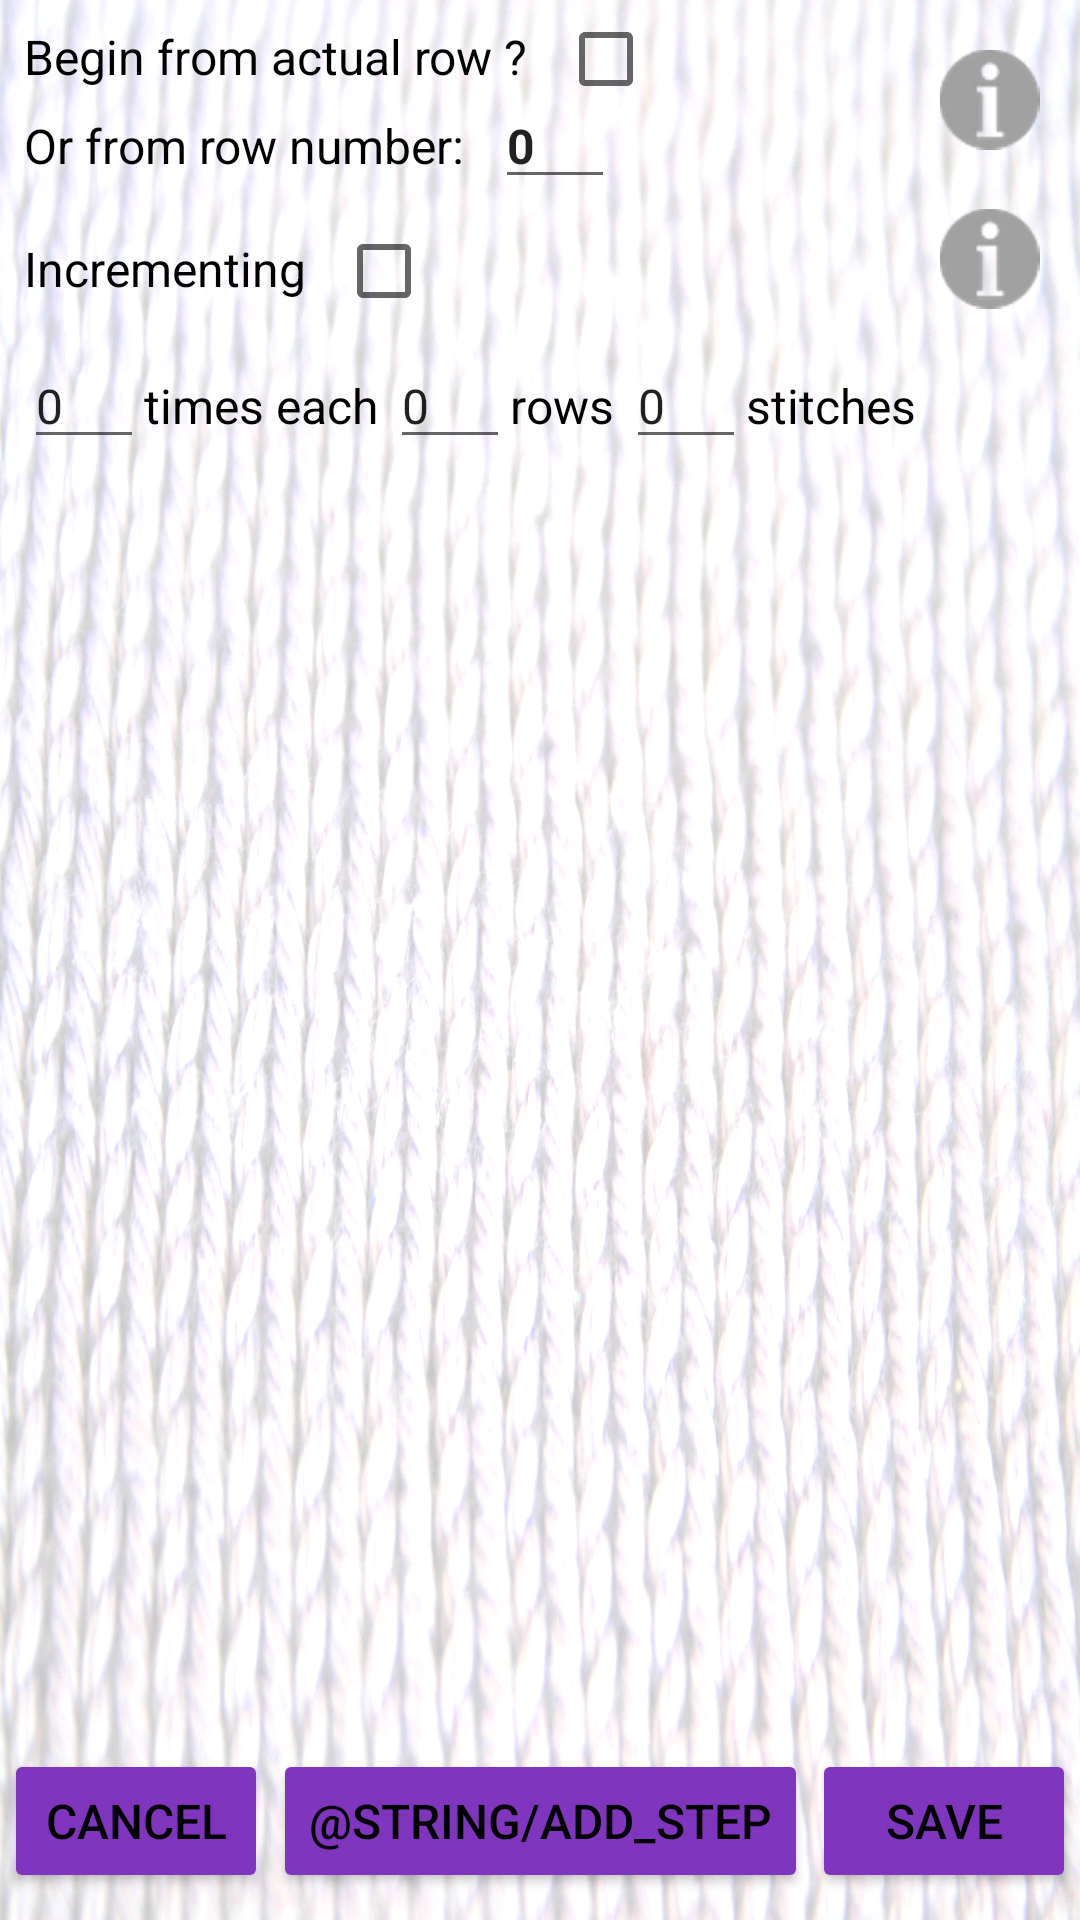

The Android layout XML behind this screen, and the referenced resources:
<!-- AndroidManifest.xml: application theme AppTheme -->
<!-- res/layout/fragment_add_rule.xml -->
<?xml version="1.0" encoding="utf-8"?>
<android.support.constraint.ConstraintLayout
    xmlns:app="http://schemas.android.com/apk/res-auto"
    xmlns:android="http://schemas.android.com/apk/res/android"
    xmlns:tools="http://schemas.android.com/tools"
    android:layout_width="match_parent"
    android:layout_height="match_parent"
    android:background="@drawable/background_test">

    <android.support.constraint.ConstraintLayout
        android:id="@+id/start"
        android:layout_width="match_parent"
        android:layout_height="wrap_content">

        <TextView
            android:id="@+id/text_start"
            android:layout_width="wrap_content"
            android:layout_height="wrap_content"
            android:layout_marginTop="8dp"
            android:layout_marginStart="8dp"
            android:textColor="@color/black"
            android:textSize="16sp"
            android:text="@string/start_now"
            app:layout_constraintTop_toTopOf="parent"
            app:layout_constraintLeft_toLeftOf="parent"/>

        <CheckBox
            android:id="@+id/begin_now"
            android:layout_width="wrap_content"
            android:layout_height="wrap_content"
            android:layout_marginStart="10dp"
            app:layout_constraintBaseline_toBaselineOf="@id/text_start"
            app:layout_constraintLeft_toRightOf="@id/text_start"/>

        <TextView
            android:id="@+id/other_start"
            android:layout_width="wrap_content"
            android:layout_height="wrap_content"
            android:layout_marginTop="8dp"
            android:layout_marginStart="8dp"
            android:textColor="@color/black"
            android:textSize="16sp"
            android:text="@string/start_other"
            app:layout_constraintTop_toBottomOf="@id/text_start"
            app:layout_constraintLeft_toLeftOf="parent" />

        <EditText
            android:id="@+id/begin_other"
            android:layout_width="wrap_content"
            android:layout_height="wrap_content"
            android:textColor="@color/mauve"
            android:minWidth="40dp"
            android:textSize="16sp"
            android:inputType="number"
            android:textStyle="bold"
            android:maxLines="1"
            android:text="0"
            android:layout_marginStart="10dp"
            app:layout_constraintLeft_toRightOf="@id/other_start"
            app:layout_constraintBaseline_toBaselineOf="@id/other_start"/>


        <ImageButton
            android:id="@+id/info_start"
            android:layout_width="40dp"
            android:layout_height="40dp"
            app:srcCompat="@drawable/info"
            android:contentDescription="@string/info_image"
            android:layout_marginEnd="10dp"
            android:background="#00000000"
            app:layout_constraintTop_toTopOf="parent"
            app:layout_constraintBottom_toBottomOf="parent"
            app:layout_constraintRight_toRightOf="parent"/>

    </android.support.constraint.ConstraintLayout>

    <android.support.constraint.ConstraintLayout
        android:id="@+id/augm_or_dim"
        android:layout_width="match_parent"
        android:layout_height="wrap_content"
        android:layout_marginStart="8dp"
        app:layout_constraintTop_toBottomOf="@id/start">

        <TextView
            android:id="@+id/text_augm_or_dim"
            android:layout_width="wrap_content"
            android:layout_height="match_parent"
            android:textSize="16sp"
            android:textColor="@color/black"
            android:text="@string/augmentation"
            app:layout_constraintBaseline_toBaselineOf="@id/augm_check"
            app:layout_constraintLeft_toLeftOf="parent"/>

        <CheckBox
            android:id="@+id/augm_check"
            android:layout_width="wrap_content"
            android:layout_height="match_parent"
            android:layout_marginStart="10dp"
            app:layout_constraintLeft_toRightOf="@id/text_augm_or_dim" />

        <ImageButton
            android:id="@+id/info_augm"
            android:layout_width="40dp"
            android:layout_height="40dp"
            app:srcCompat="@drawable/info"
            android:contentDescription="@string/info_image"
            android:layout_marginEnd="10dp"
            android:background="#00000000"
            app:layout_constraintBaseline_toBaselineOf="@id/augm_check"
            app:layout_constraintRight_toRightOf="parent"/>

    </android.support.constraint.ConstraintLayout>

    <android.support.constraint.ConstraintLayout
        android:id="@+id/first_step"
        android:layout_width="match_parent"
        android:layout_height="wrap_content"
        app:layout_constraintTop_toBottomOf="@id/augm_or_dim">

        <EditText
            android:id="@+id/enter_fois"
            android:minWidth="40dp"
            android:layout_width="wrap_content"
            android:layout_height="wrap_content"
            android:layout_marginStart="8dp"
            android:textSize="16sp"
            android:textColor="@color/mauve"
            android:inputType="number"
            android:text="0"
            app:layout_constraintLeft_toLeftOf="parent" />
        <TextView
            android:id="@+id/rule_text1"
            android:layout_width="wrap_content"
            android:layout_height="wrap_content"
            android:textSize="16sp"
            android:textColor="@color/black"
            android:text="@string/rule_text1"
            app:layout_constraintLeft_toRightOf="@id/enter_fois"
            app:layout_constraintBaseline_toBaselineOf="@id/enter_fois" />
        <EditText
            android:id="@+id/enter_rows"
            android:minWidth="40dp"
            android:layout_width="wrap_content"
            android:layout_height="wrap_content"
            android:textSize="16sp"
            android:textColor="@color/mauve"
            android:inputType="number"
            android:text="0"
            app:layout_constraintLeft_toRightOf="@id/rule_text1" />
        <TextView
            android:id="@+id/text_rows"
            android:layout_width="wrap_content"
            android:layout_height="wrap_content"
            android:textSize="16sp"
            android:textColor="@color/black"
            android:text="@string/rows"
            app:layout_constraintLeft_toRightOf="@id/enter_rows"
            app:layout_constraintBaseline_toBaselineOf="@id/enter_fois" />
        <EditText
            android:id="@+id/enter_stitches"
            android:minWidth="40dp"
            android:layout_width="wrap_content"
            android:layout_height="wrap_content"
            android:textSize="16sp"
            android:textColor="@color/mauve"
            android:inputType="number"
            android:text="0"
            app:layout_constraintLeft_toRightOf="@id/text_rows" />
        <TextView
            android:id="@+id/text_stitches"
            android:layout_width="wrap_content"
            android:layout_height="wrap_content"
            android:textSize="16sp"
            android:textColor="@color/black"
            android:text="@string/stitch"
            app:layout_constraintLeft_toRightOf="@id/enter_stitches"
            app:layout_constraintBaseline_toBaselineOf="@id/enter_fois" />

    </android.support.constraint.ConstraintLayout>


    <ListView
        android:id="@+id/listSteps"
        android:layout_width="match_parent"
        android:layout_height="match_parent"
        android:layout_alignParentStart="true"
        tools:listitem="@layout/list_step_item"
        android:layout_marginTop="176dp"
        android:layout_marginBottom="66dp"/>


    <android.support.constraint.ConstraintLayout
        android:id="@+id/buttons"
        android:layout_width="match_parent"
        android:layout_height="wrap_content"
        app:layout_constraintTop_toBottomOf="@id/listSteps"
        app:layout_constraintBottom_toBottomOf="parent"
        app:layout_constraintLeft_toLeftOf="parent"
        app:layout_constraintRight_toRightOf="parent">

        <Button
            android:id="@+id/button_cancel"
            android:layout_width="wrap_content"
            android:layout_height="wrap_content"
            android:theme="@style/ButtonStyleDark"
            android:text="@string/cancel"
            android:textSize="16sp"
            app:layout_constraintLeft_toLeftOf="parent"
            app:layout_constraintRight_toLeftOf="@id/button_add_step"/>

        <Button
            android:id="@+id/button_add_step"
            android:layout_width="wrap_content"
            android:layout_height="wrap_content"
            android:theme="@style/ButtonStyleDark"
            android:text="@string/add_step"
            android:textSize="16sp"
            app:layout_constraintLeft_toRightOf="@id/button_cancel"
            app:layout_constraintRight_toLeftOf="@id/button_save"/>

        <Button
            android:id="@+id/button_save"
            android:layout_width="wrap_content"
            android:layout_height="wrap_content"
            android:theme="@style/ButtonStyleDark"
            android:text="@string/save"
            android:textSize="16sp"
            app:layout_constraintLeft_toRightOf="@id/button_add_step"
            app:layout_constraintRight_toRightOf="parent"/>

    </android.support.constraint.ConstraintLayout>

</android.support.constraint.ConstraintLayout>
<!-- res/layout/list_step_item.xml (included above) -->
<?xml version="1.0" encoding="utf-8"?>
<androidx.constraintlayout.widget.ConstraintLayout
    xmlns:app="http://schemas.android.com/apk/res-auto"
    xmlns:android="http://schemas.android.com/apk/res/android"
    android:orientation="vertical"
    android:layout_width="match_parent"
    android:layout_height="wrap_content">

    <androidx.constraintlayout.widget.ConstraintLayout
        android:id="@+id/left"
        android:layout_width="wrap_content"
        android:layout_height="wrap_content"
        android:orientation="vertical"
        app:layout_constrainedWidth="true"
        app:layout_constraintHorizontal_bias="0"
        app:layout_constraintBottom_toBottomOf="parent"
        app:layout_constraintEnd_toStartOf="@id/delete_image"
        app:layout_constraintStart_toStartOf="parent"
        app:layout_constraintTop_toTopOf="parent">

        <LinearLayout
            android:id="@+id/first_line"
            android:layout_width="match_parent"
            android:layout_height="wrap_content"
            android:orientation="horizontal"
            app:layout_constraintBottom_toTopOf="@id/enter"
            app:layout_constraintEnd_toEndOf="parent"
            app:layout_constraintStart_toStartOf="parent"
            app:layout_constraintTop_toTopOf="parent">

            <TextView
                android:id="@+id/andthen"
                android:layout_width="wrap_content"
                android:layout_height="wrap_content"
                android:layout_marginStart="8dp"
                android:text="@string/andthen"
                android:textColor="@color/black"
                android:textSize="@dimen/text_normal" />

            <TextView
                android:id="@+id/text_augm_or_dim"
                android:layout_width="wrap_content"
                android:layout_height="wrap_content"
                android:layout_marginStart="30dp"
                android:text="@string/augmentation"
                android:textColor="@color/black"
                android:textSize="@dimen/text_normal" />

            <CheckBox
                android:id="@+id/augm_check"
                android:layout_width="wrap_content"
                android:layout_height="wrap_content"
                android:layout_marginHorizontal="@dimen/min_margin_hor" />

        </LinearLayout>

        <LinearLayout
            android:id="@+id/enter"
            android:layout_width="wrap_content"
            android:layout_height="wrap_content"
            android:layout_marginStart="8dp"
            android:orientation="horizontal"

            app:layout_constraintBottom_toBottomOf="parent"
            app:layout_constraintEnd_toEndOf="parent"
            app:layout_constraintStart_toStartOf="parent"
            app:layout_constraintTop_toBottomOf="@id/first_line">

            <EditText
                android:id="@+id/enter_fois"
                android:layout_width="wrap_content"
                android:layout_height="wrap_content"
                android:hint="@string/NumberDefaultValue"
                android:importantForAutofill="no"
                android:inputType="number"
                android:textColor="@color/purple"
                android:textSize="@dimen/text_normal"
                android:nextFocusDown="@id/enter_rows"/>

            <TextView
                android:id="@+id/rule_text1"
                android:layout_width="wrap_content"
                android:layout_height="wrap_content"
                android:text="@string/rule_text1"
                android:textColor="@color/black"
                android:textSize="@dimen/text_normal" />

            <EditText
                android:id="@+id/enter_rows"
                android:layout_width="wrap_content"
                android:layout_height="wrap_content"
                android:hint="@string/NumberDefaultValue"
                android:importantForAutofill="no"
                android:inputType="number"
                android:textColor="@color/purple"
                android:textSize="@dimen/text_normal"
                android:nextFocusDown="@id/enter_stitches"/>

            <TextView
                android:id="@+id/text_rows"
                android:layout_width="wrap_content"
                android:layout_height="wrap_content"
                android:text="@string/rows"
                android:textColor="@color/black"
                android:textSize="@dimen/text_normal" />

            <EditText
                android:id="@+id/enter_stitches"
                android:layout_width="wrap_content"
                android:layout_height="wrap_content"
                android:hint="@string/NumberDefaultValue"
                android:importantForAutofill="no"
                android:inputType="number"
                android:textColor="@color/purple"
                android:textSize="@dimen/text_normal"
                android:nextFocusDown="@id/enter_fois"/>

            <TextView
                android:id="@+id/text_stitches"
                android:layout_width="wrap_content"
                android:layout_height="wrap_content"
                android:text="@string/stitch"
                android:textColor="@color/black"
                android:textSize="@dimen/text_normal" />

        </LinearLayout>

    </androidx.constraintlayout.widget.ConstraintLayout>

    <ImageButton
        android:id="@+id/delete_image"
        android:layout_width="48dp"
        android:layout_height="48dp"
        android:background="@null"
        android:contentDescription="@string/delete_image"
        android:scaleType="fitXY"
        app:layout_constraintBottom_toBottomOf="parent"
        app:layout_constraintTop_toTopOf="parent"
        app:layout_constraintEnd_toEndOf="parent"
        app:srcCompat="@drawable/ic_baseline_delete_outline_24" />

</androidx.constraintlayout.widget.ConstraintLayout>
<!-- resources referenced by this layout -->
<resources>
  <color name="black">#000000</color>
  <color name="purple">#8035bf</color>
  <dimen name="min_margin_hor">10dp</dimen>
  <dimen name="text_normal">16sp</dimen>
  <!-- drawable background_test: jpg bitmap (drawable-hdpi, 275110 bytes) -->
  <!-- drawable info: png bitmap (drawable, 954 bytes) -->
  <string name="NumberDefaultValue">0</string>
  <string name="andthen">And then</string>
  <string name="augmentation">Incrementing</string>
  <string name="cancel">Cancel</string>
  <string name="delete_image" translatable="false">Delete</string>
  <string name="info_image" translatable="false">Info</string>
  <string name="rows">"rows "</string>
  <string name="rule_text1">"times each "</string>
  <string name="save">Save</string>
  <string name="start_now">Begin from actual row ?</string>
  <string name="start_other">Or from row number:</string>
  <string name="stitch">stitches</string>
  <style name="ButtonStyleDark">
          
          <item name="android:textColorPrimary">@color/purple</item>
          <item name="android:textColorSecondary">@color/green</item>
          <item name="android:colorButtonNormal">@color/purple</item>
          <item name="android:textColor">@color/black</item>
      </style>
  <style name="AppTheme" parent="Theme.MaterialComponents.Light.DarkActionBar">
          <item name="colorPrimary">@color/colorPrimary</item>
          <item name="colorPrimaryDark">@color/colorPrimaryDark</item>
          <item name="colorAccent">@color/colorAccent</item>
          <item name="windowActionBar">false</item>
          <item name="windowNoTitle">true</item>
          <item name="android:windowActionBarOverlay">false</item>
          <item name="background">@drawable/background_test</item>
      </style>
  <color name="green">#B5FC29</color>
  <color name="colorPrimary">#8035bf</color>
  <color name="colorPrimaryDark">#3c0a6c</color>
  <color name="colorAccent">#FF4081</color>
</resources>
